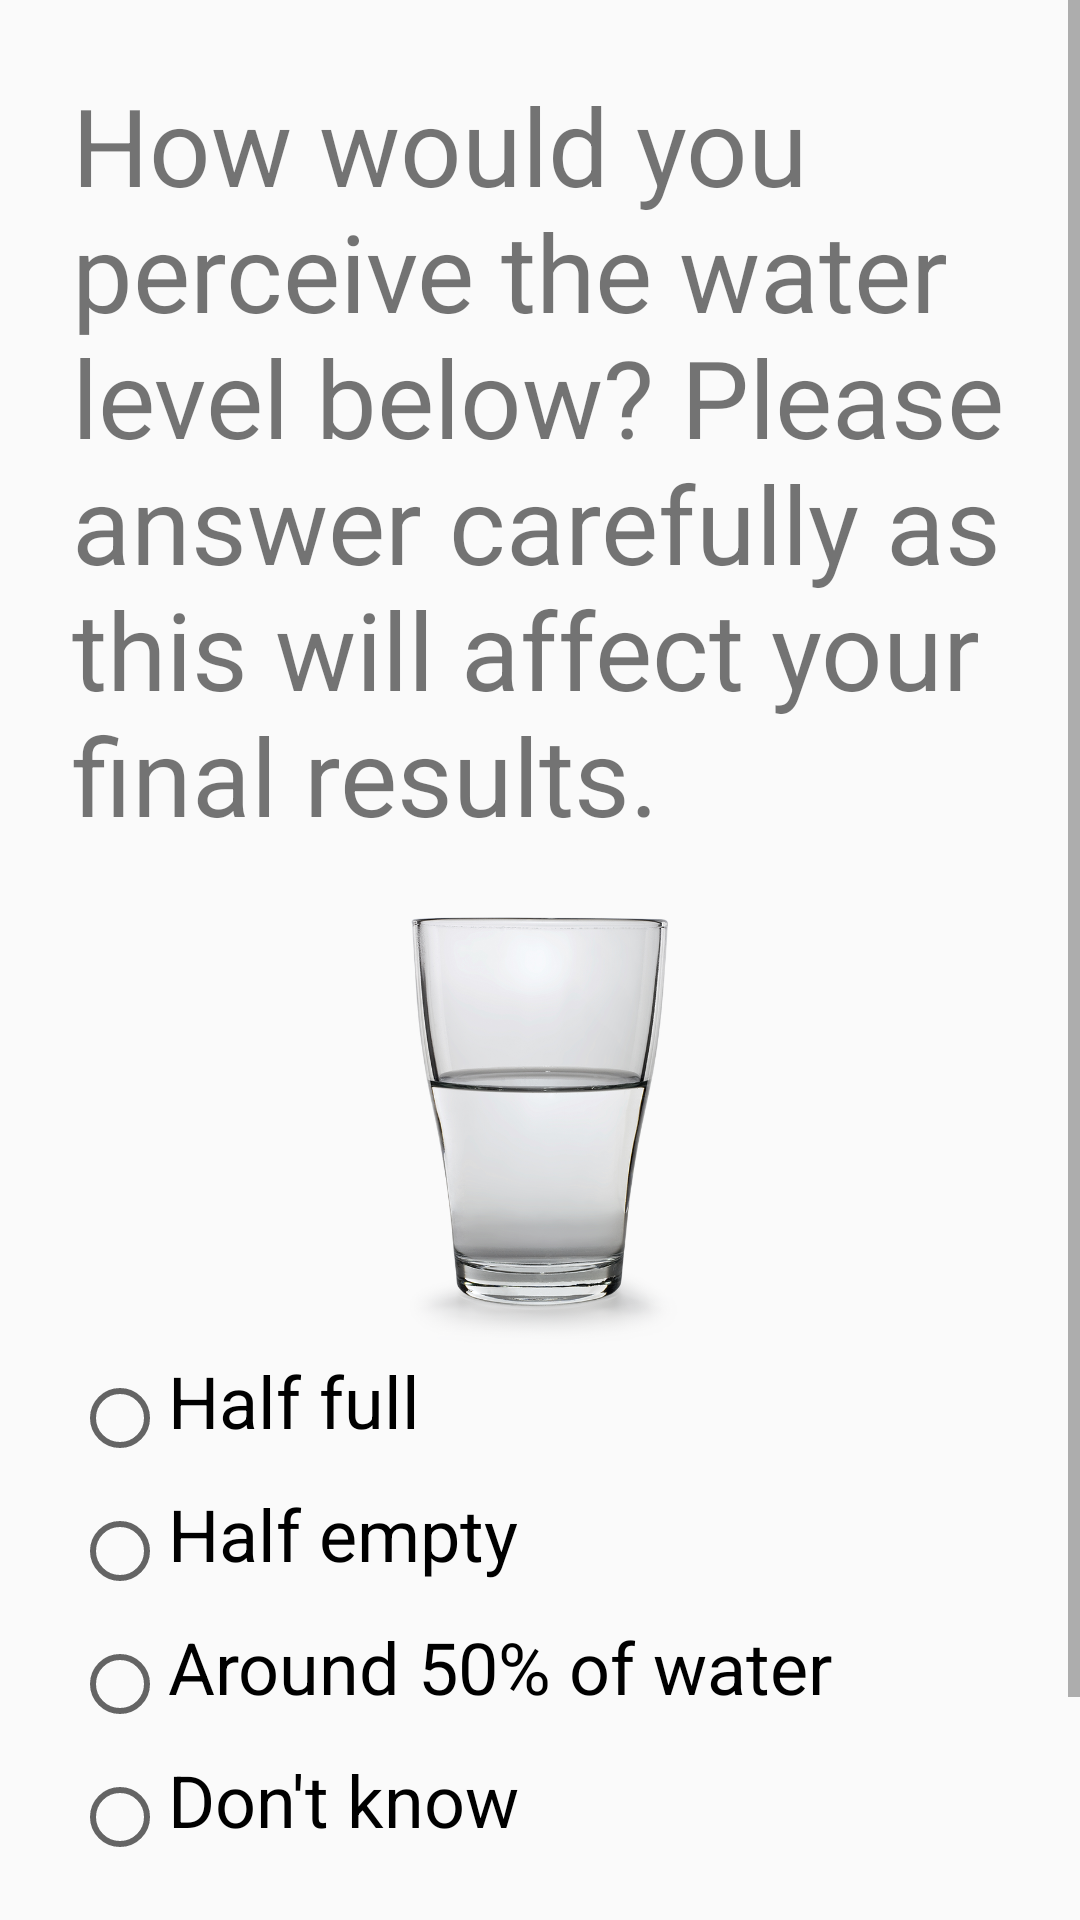

Write the Android layout XML for this screen, with the resource values it uses.
<!-- AndroidManifest.xml: application theme AppTheme -->
<!-- res/layout/activity_page2.xml -->
<?xml version="1.0" encoding="utf-8"?>
<ScrollView xmlns:android="http://schemas.android.com/apk/res/android"
    xmlns:app="http://schemas.android.com/apk/res-auto"
    xmlns:tools="http://schemas.android.com/tools"
    android:layout_width="match_parent"
    android:layout_height="match_parent"
    tools:context=".Page2Activity">

    <LinearLayout
        android:layout_width="match_parent"
        android:layout_height="wrap_content"
        android:orientation="vertical">

        <LinearLayout
            style="@style/QuestionBlock"
            android:layout_width="match_parent"
            android:layout_height="wrap_content"
            android:orientation="vertical">

            <TextView
                android:id="@+id/textView_q_2"
                style="@style/QuestionLabel"
                android:layout_width="match_parent"
                android:layout_height="wrap_content"
                android:text="@string/q2_label" />

            <ImageView
                android:layout_width="128dp"
                android:layout_height="wrap_content"
                android:adjustViewBounds="true"
                android:layout_gravity="center"
                app:srcCompat="@drawable/glass_half_water" />

            <RadioGroup
                android:id="@+id/radioGroup_q_2"
                android:layout_width="match_parent"
                android:layout_height="wrap_content">

                <RadioButton
                    style="@style/QuestionOptionText"
                    android:id="@+id/radioButton_201-1"
                    android:layout_width="match_parent"
                    android:layout_height="wrap_content"
                    android:text="@string/q2_101_1" />

                <RadioButton
                    style="@style/QuestionOptionText"
                    android:id="@+id/radioButton_201-2"
                    android:layout_width="match_parent"
                    android:layout_height="wrap_content"
                    android:text="@string/q2_101_2" />

                <RadioButton
                    style="@style/QuestionOptionText"
                    android:id="@+id/radioButton_201-3"
                    android:layout_width="match_parent"
                    android:layout_height="wrap_content"
                    android:text="@string/q2_101_3" />

                <RadioButton
                    style="@style/QuestionOptionText"
                    android:id="@+id/radioButton_201-4"
                    android:layout_width="match_parent"
                    android:layout_height="wrap_content"
                    android:text="@string/q2_101_4" />
            </RadioGroup>
        </LinearLayout>

        <LinearLayout
            style="@style/QuestionBlock"
            android:layout_width="match_parent"
            android:layout_height="wrap_content"
            android:orientation="vertical">

            <Button
                android:id="@+id/button_next1"
                android:layout_width="match_parent"
                android:layout_height="wrap_content"
                android:text="@string/nextpage1" />
        </LinearLayout>
    </LinearLayout>

</ScrollView>
<!-- resources referenced by this layout -->
<resources>
  <!-- drawable glass_half_water: png bitmap (drawable, 355201 bytes) -->
  <string name="nextpage1">next</string>
  <string name="q2_101_1">Half full</string>
  <string name="q2_101_2">Half empty</string>
  <string name="q2_101_3">Around 50% of water</string>
  <string name="q2_101_4">Don\'t know</string>
  <string name="q2_label">How would you perceive the water level below? Please answer carefully as this will affect your final results.</string>
  <style name="QuestionBlock">
          <item name="android:paddingTop">24dp</item>
          <item name="android:paddingBottom">12dp</item>
          <item name="android:paddingLeft">24dp</item>
          <item name="android:paddingRight">24dp</item>
      </style>
  <style name="QuestionLabel">
          <item name="android:paddingBottom">12dp</item>
          <item name="android:textSize">36dp</item>
      </style>
  <style name="QuestionOptionText">
          <item name="android:paddingBottom">12dp</item>
          <item name="android:textSize">24dp</item>
      </style>
  <style name="AppTheme" parent="Base.Theme.AppCompat.Light.DarkActionBar">
          
          <item name="colorPrimary">@color/colorPrimary</item>
          <item name="colorPrimaryDark">@color/colorPrimaryDark</item>
          <item name="colorAccent">@color/colorAccent</item>
      </style>
  <color name="colorPrimary">#3F51B5</color>
  <color name="colorPrimaryDark">#303F9F</color>
  <color name="colorAccent">#FF4081</color>
</resources>
